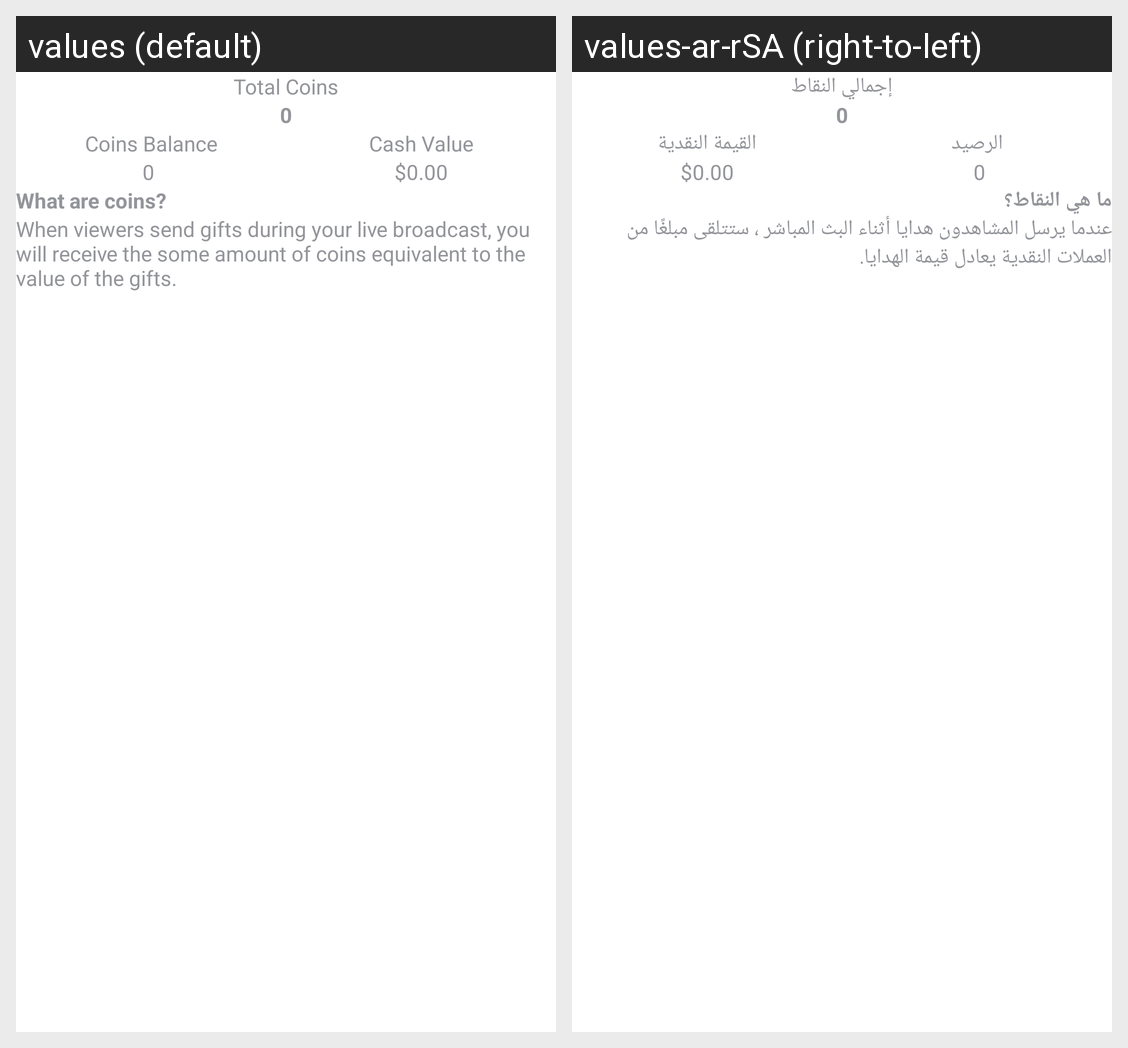

The same Android screen rendered under two of its app's locales, left to right. List the strings drawn on it with the default value and each locale's translation.
Android screen res/layout/activity_withdraw_coins.xml rendered under 2 locales, left to right: values (default), values-ar-rSA (right-to-left). Device: Nexus 5 (rendered at 1080×1920; each locale shown at half size, 540×960, under a caption strip naming it); theme whiteStatus.
Strings drawn on this screen, with the default value and each locale's value (text and hints the layout hard-codes, and strings that could not be matched under every locale, appear in the picture but are not listed):

total_coins
  values: Total Coins
  values-ar-rSA: إجمالي النقاط

coins_balance
  values: Coins Balance
  values-ar-rSA: الرصيد

cash_value
  values: Cash Value
  values-ar-rSA: القيمة النقدية

what_are_coins
  values: What are coins?
  values-ar-rSA: ما هي النقاط؟

coins_description
  values: When viewers send gifts during your live broadcast, you will receive the some amount of coins equivalent to the value of the gifts.
  values-ar-rSA: عندما يرسل المشاهدون هدايا أثناء البث المباشر ، ستتلقى مبلغًا من العملات النقدية يعادل قيمة الهدايا.
